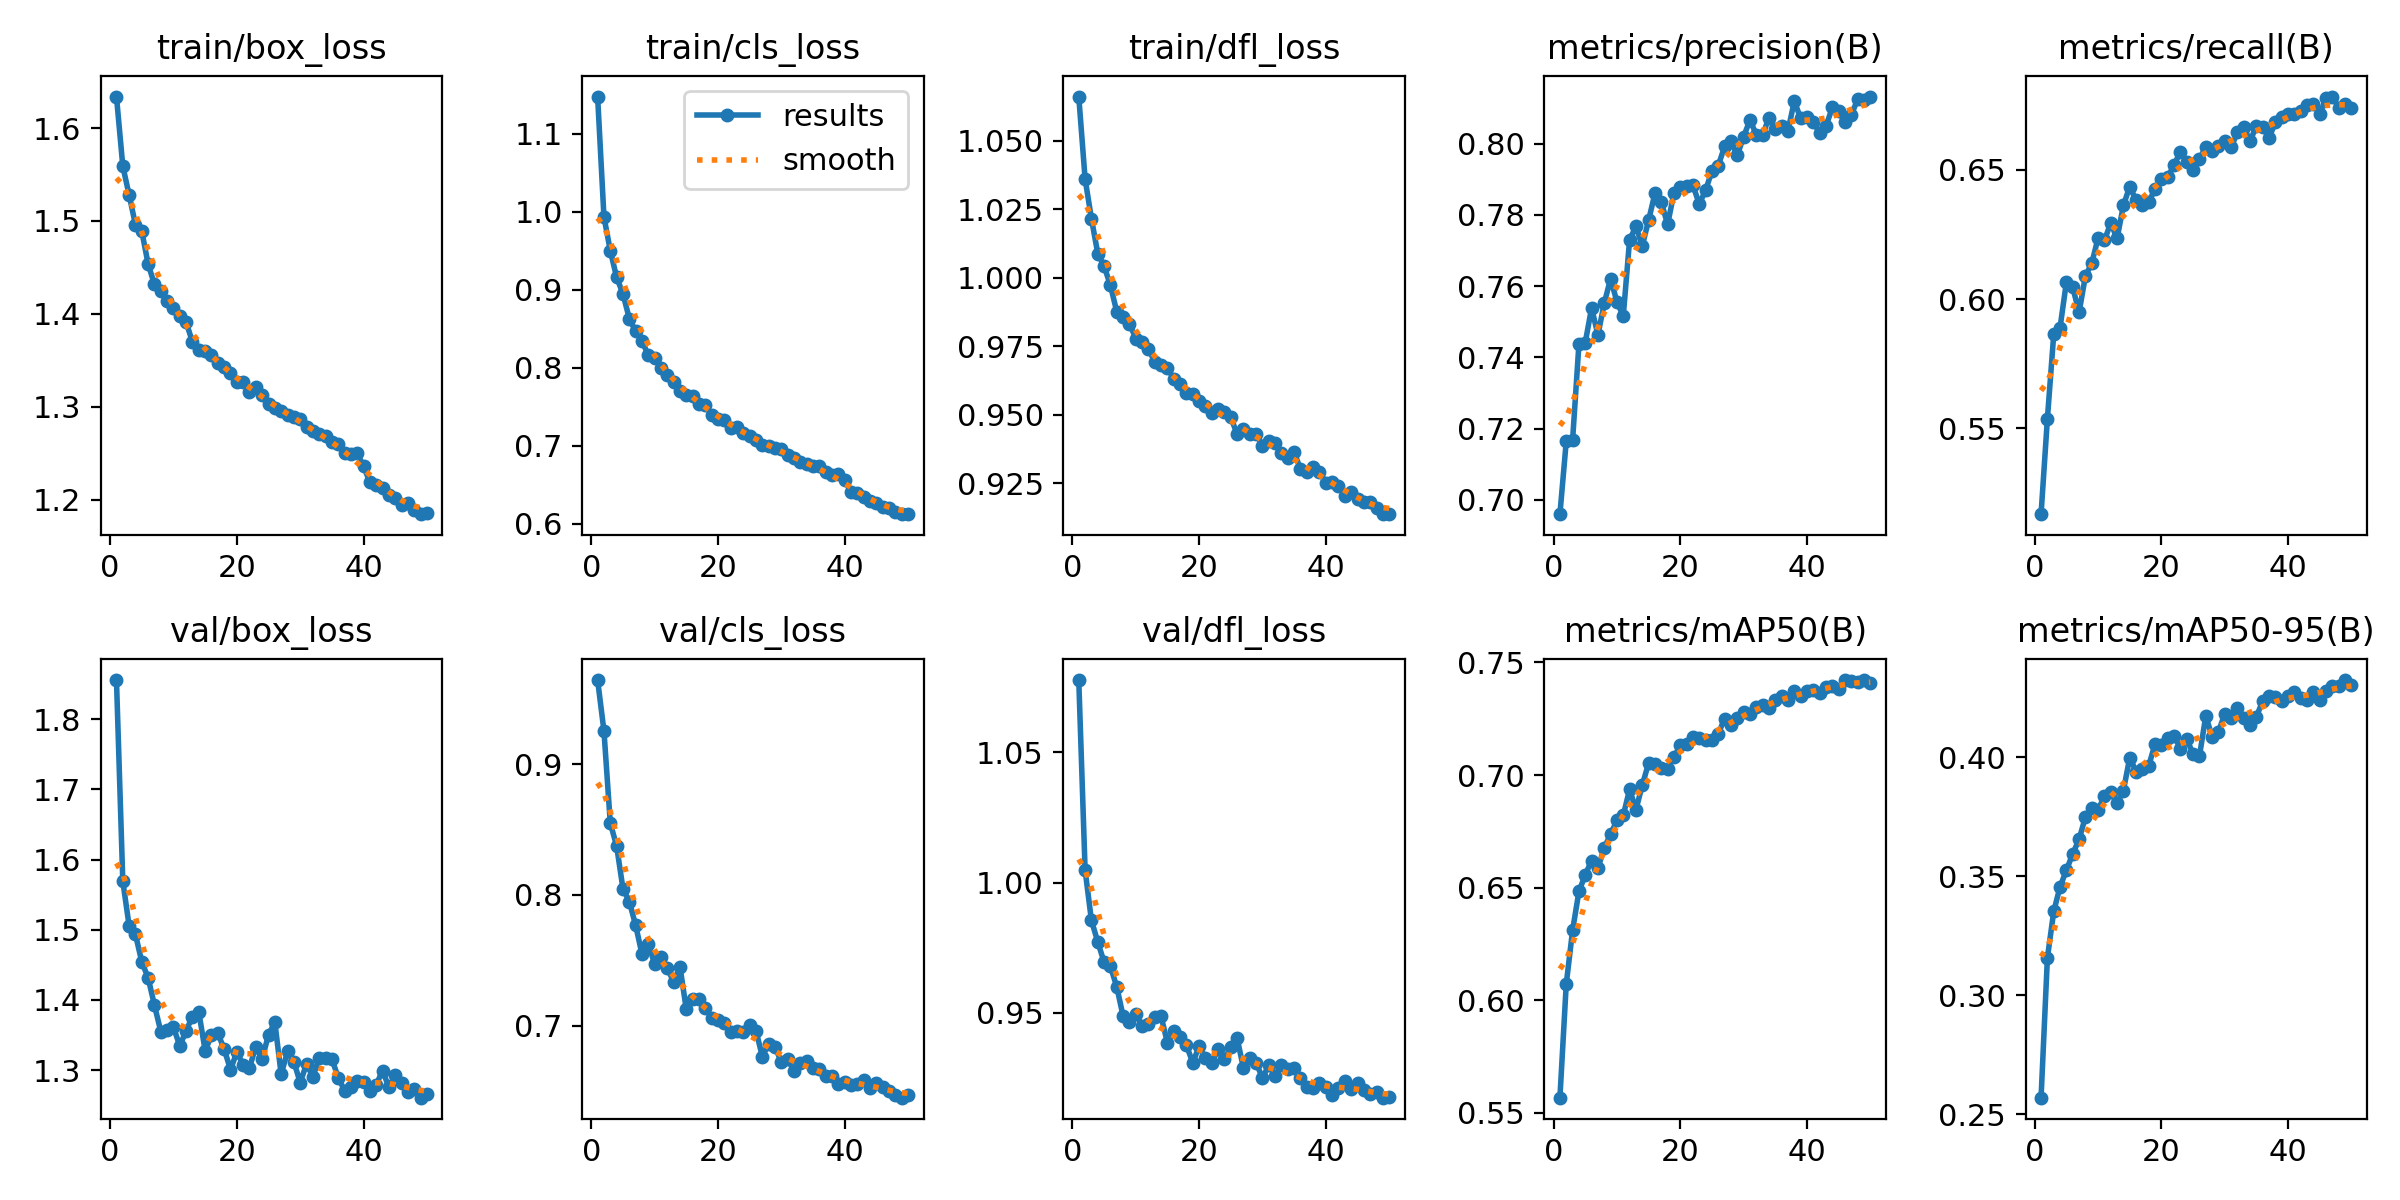

Source data for this figure (header and first rows):
epoch, time, train/box_loss, train/cls_loss, train/dfl_loss, metrics/precision(B), metrics/recall(B), metrics/mAP50(B), metrics/mAP50-95(B), val/box_loss, val/cls_loss, val/dfl_loss, lr/pg0, lr/pg1, lr/pg2
1, 394.4, 1.634, 1.148, 1.066, 0.696, 0.5169, 0.5566, 0.257, 1.856, 0.9644, 1.078, 0.0003331, 0.0003331, 0.06702
2, 772.2, 1.559, 0.9936, 1.036, 0.7164, 0.5538, 0.6071, 0.3157, 1.569, 0.9255, 1.005, 0.0006533, 0.0006533, 0.03401
3, 1138, 1.528, 0.95, 1.022, 0.7167, 0.5864, 0.631, 0.3353, 1.505, 0.855, 0.9854, 0.0009602, 0.0009602, 0.0009808
4, 1502, 1.496, 0.916, 1.009, 0.7437, 0.589, 0.6483, 0.3457, 1.493, 0.8374, 0.9772, 0.0009406, 0.0009406, 0.0009406
5, 1872, 1.489, 0.8947, 1.004, 0.7441, 0.6066, 0.6556, 0.3525, 1.454, 0.8047, 0.9694, 0.0009208, 0.0009208, 0.0009208
6, 2230, 1.454, 0.8631, 0.9972, 0.7539, 0.6045, 0.662, 0.3595, 1.432, 0.7949, 0.9678, 0.000901, 0.000901, 0.000901
7, 2589, 1.432, 0.8465, 0.9876, 0.7463, 0.5949, 0.6585, 0.3655, 1.392, 0.7768, 0.9599, 0.0008812, 0.0008812, 0.0008812
8, 2956, 1.425, 0.8347, 0.9858, 0.7552, 0.6089, 0.6677, 0.3749, 1.355, 0.7548, 0.9486, 0.0008614, 0.0008614, 0.0008614
9, 3315, 1.413, 0.8157, 0.9833, 0.7621, 0.6138, 0.6736, 0.3787, 1.357, 0.7626, 0.9465, 0.0008416, 0.0008416, 0.0008416
10, 3675, 1.406, 0.8125, 0.9778, 0.7556, 0.6236, 0.6799, 0.3777, 1.361, 0.747, 0.9495, 0.0008218, 0.0008218, 0.0008218
11, 4044, 1.397, 0.8, 0.9766, 0.7516, 0.6228, 0.682, 0.3839, 1.334, 0.7525, 0.9451, 0.000802, 0.000802, 0.000802
12, 4415, 1.391, 0.7903, 0.9741, 0.773, 0.6293, 0.6936, 0.3852, 1.356, 0.7439, 0.9458, 0.0007822, 0.0007822, 0.0007822
13, 4782, 1.37, 0.7818, 0.9693, 0.7768, 0.6235, 0.6845, 0.3807, 1.376, 0.7334, 0.9485, 0.0007624, 0.0007624, 0.0007624
14, 5141, 1.361, 0.7706, 0.9682, 0.7713, 0.6363, 0.6955, 0.386, 1.383, 0.7451, 0.9486, 0.0007426, 0.0007426, 0.0007426
15, 5503, 1.361, 0.7644, 0.9671, 0.7785, 0.6435, 0.7053, 0.3999, 1.328, 0.7123, 0.9384, 0.0007228, 0.0007228, 0.0007228
16, 5870, 1.355, 0.7637, 0.9631, 0.786, 0.6382, 0.705, 0.394, 1.349, 0.7201, 0.9432, 0.000703, 0.000703, 0.000703
17, 6235, 1.347, 0.7537, 0.9612, 0.7836, 0.6364, 0.7032, 0.395, 1.353, 0.7203, 0.9407, 0.0006832, 0.0006832, 0.0006832
18, 6593, 1.343, 0.752, 0.9579, 0.7773, 0.6375, 0.7029, 0.3964, 1.33, 0.7135, 0.9375, 0.0006634, 0.0006634, 0.0006634
19, 6951, 1.336, 0.7397, 0.9574, 0.7862, 0.6426, 0.7078, 0.4057, 1.301, 0.706, 0.9307, 0.0006436, 0.0006436, 0.0006436
20, 7308, 1.327, 0.7346, 0.9551, 0.7879, 0.6465, 0.7133, 0.4051, 1.325, 0.7044, 0.9372, 0.0006238, 0.0006238, 0.0006238
21, 7671, 1.326, 0.7329, 0.9532, 0.788, 0.6471, 0.7136, 0.4081, 1.308, 0.7021, 0.9326, 0.000604, 0.000604, 0.000604
22, 8030, 1.316, 0.7231, 0.9508, 0.7883, 0.6519, 0.7167, 0.4088, 1.304, 0.6954, 0.9307, 0.0005842, 0.0005842, 0.0005842
23, 8405, 1.321, 0.7236, 0.9522, 0.783, 0.6569, 0.7163, 0.4037, 1.334, 0.6961, 0.9359, 0.0005644, 0.0005644, 0.0005644
24, 8782, 1.313, 0.7163, 0.951, 0.787, 0.6531, 0.7158, 0.4078, 1.316, 0.6948, 0.9321, 0.0005446, 0.0005446, 0.0005446
25, 9145, 1.303, 0.7127, 0.9491, 0.7923, 0.6499, 0.7154, 0.4012, 1.35, 0.7002, 0.9368, 0.0005248, 0.0005248, 0.0005248
26, 9504, 1.299, 0.7071, 0.9429, 0.7938, 0.654, 0.7184, 0.4004, 1.368, 0.6961, 0.9402, 0.000505, 0.000505, 0.000505
27, 9867, 1.296, 0.701, 0.9447, 0.7992, 0.6589, 0.725, 0.4173, 1.294, 0.6762, 0.9286, 0.0004852, 0.0004852, 0.0004852
28, 10242, 1.291, 0.6996, 0.9431, 0.8007, 0.6574, 0.7224, 0.4087, 1.327, 0.6859, 0.9327, 0.0004654, 0.0004654, 0.0004654
29, 10617, 1.289, 0.6964, 0.943, 0.7967, 0.6593, 0.7253, 0.4108, 1.312, 0.6835, 0.9308, 0.0004456, 0.0004456, 0.0004456
30, 10978, 1.287, 0.6958, 0.9387, 0.802, 0.6609, 0.7279, 0.4182, 1.282, 0.6721, 0.9249, 0.0004258, 0.0004258, 0.0004258
31, 11337, 1.279, 0.6883, 0.9404, 0.8066, 0.6586, 0.7269, 0.4166, 1.309, 0.6741, 0.9298, 0.000406, 0.000406, 0.000406
32, 11695, 1.274, 0.6842, 0.9395, 0.8026, 0.6645, 0.7303, 0.4208, 1.291, 0.6654, 0.9256, 0.0003862, 0.0003862, 0.0003862
33, 12056, 1.271, 0.6794, 0.9361, 0.8024, 0.6665, 0.7311, 0.4165, 1.317, 0.6715, 0.93, 0.0003664, 0.0003664, 0.0003664
34, 12416, 1.268, 0.6762, 0.9341, 0.8073, 0.6612, 0.7298, 0.4138, 1.317, 0.6728, 0.9285, 0.0003466, 0.0003466, 0.0003466
35, 12774, 1.262, 0.6734, 0.9363, 0.8042, 0.6669, 0.7333, 0.4171, 1.316, 0.6675, 0.9288, 0.0003268, 0.0003268, 0.0003268
36, 13132, 1.26, 0.6736, 0.9301, 0.805, 0.6665, 0.735, 0.4237, 1.289, 0.6667, 0.925, 0.000307, 0.000307, 0.000307
37, 13491, 1.251, 0.6662, 0.9292, 0.8036, 0.6623, 0.7333, 0.4256, 1.271, 0.6612, 0.9214, 0.0002872, 0.0002872, 0.0002872
38, 13850, 1.25, 0.6626, 0.9308, 0.812, 0.6685, 0.7373, 0.4253, 1.276, 0.6615, 0.9209, 0.0002674, 0.0002674, 0.0002674
39, 14210, 1.25, 0.6639, 0.9292, 0.8071, 0.6704, 0.7352, 0.4236, 1.285, 0.6553, 0.9229, 0.0002476, 0.0002476, 0.0002476
40, 14569, 1.236, 0.6562, 0.9251, 0.8075, 0.6716, 0.7374, 0.4256, 1.283, 0.6565, 0.9213, 0.0002278, 0.0002278, 0.0002278
41, 14915, 1.219, 0.6402, 0.9255, 0.8061, 0.6715, 0.7379, 0.4275, 1.27, 0.6544, 0.9185, 0.000208, 0.000208, 0.000208
42, 15261, 1.216, 0.6386, 0.924, 0.803, 0.6728, 0.7363, 0.4251, 1.279, 0.6553, 0.9209, 0.0001882, 0.0001882, 0.0001882
43, 15608, 1.212, 0.6346, 0.9202, 0.8049, 0.6749, 0.7391, 0.4239, 1.299, 0.6583, 0.9236, 0.0001684, 0.0001684, 0.0001684
44, 15962, 1.205, 0.6294, 0.9218, 0.8102, 0.6754, 0.7396, 0.4274, 1.276, 0.6518, 0.9206, 0.0001486, 0.0001486, 0.0001486
45, 16324, 1.201, 0.6266, 0.9193, 0.8091, 0.6715, 0.738, 0.4239, 1.293, 0.656, 0.9231, 0.0001288, 0.0001288, 0.0001288
46, 16672, 1.195, 0.6207, 0.9181, 0.8061, 0.6778, 0.7422, 0.428, 1.282, 0.6532, 0.9205, 0.000109, 0.000109, 0.000109
47, 17026, 1.197, 0.6199, 0.918, 0.8081, 0.6783, 0.7417, 0.4299, 1.269, 0.6499, 0.9186, 8.92e-05, 8.92e-05, 8.92e-05
48, 17377, 1.189, 0.6147, 0.916, 0.8125, 0.6739, 0.7415, 0.4298, 1.274, 0.6472, 0.9194, 6.94e-05, 6.94e-05, 6.94e-05
49, 17731, 1.184, 0.6123, 0.9137, 0.8124, 0.6754, 0.7421, 0.4324, 1.261, 0.6448, 0.9174, 4.96e-05, 4.96e-05, 4.96e-05
50, 18090, 1.186, 0.612, 0.9137, 0.8132, 0.6738, 0.7408, 0.4303, 1.266, 0.6466, 0.9176, 2.98e-05, 2.98e-05, 2.98e-05
